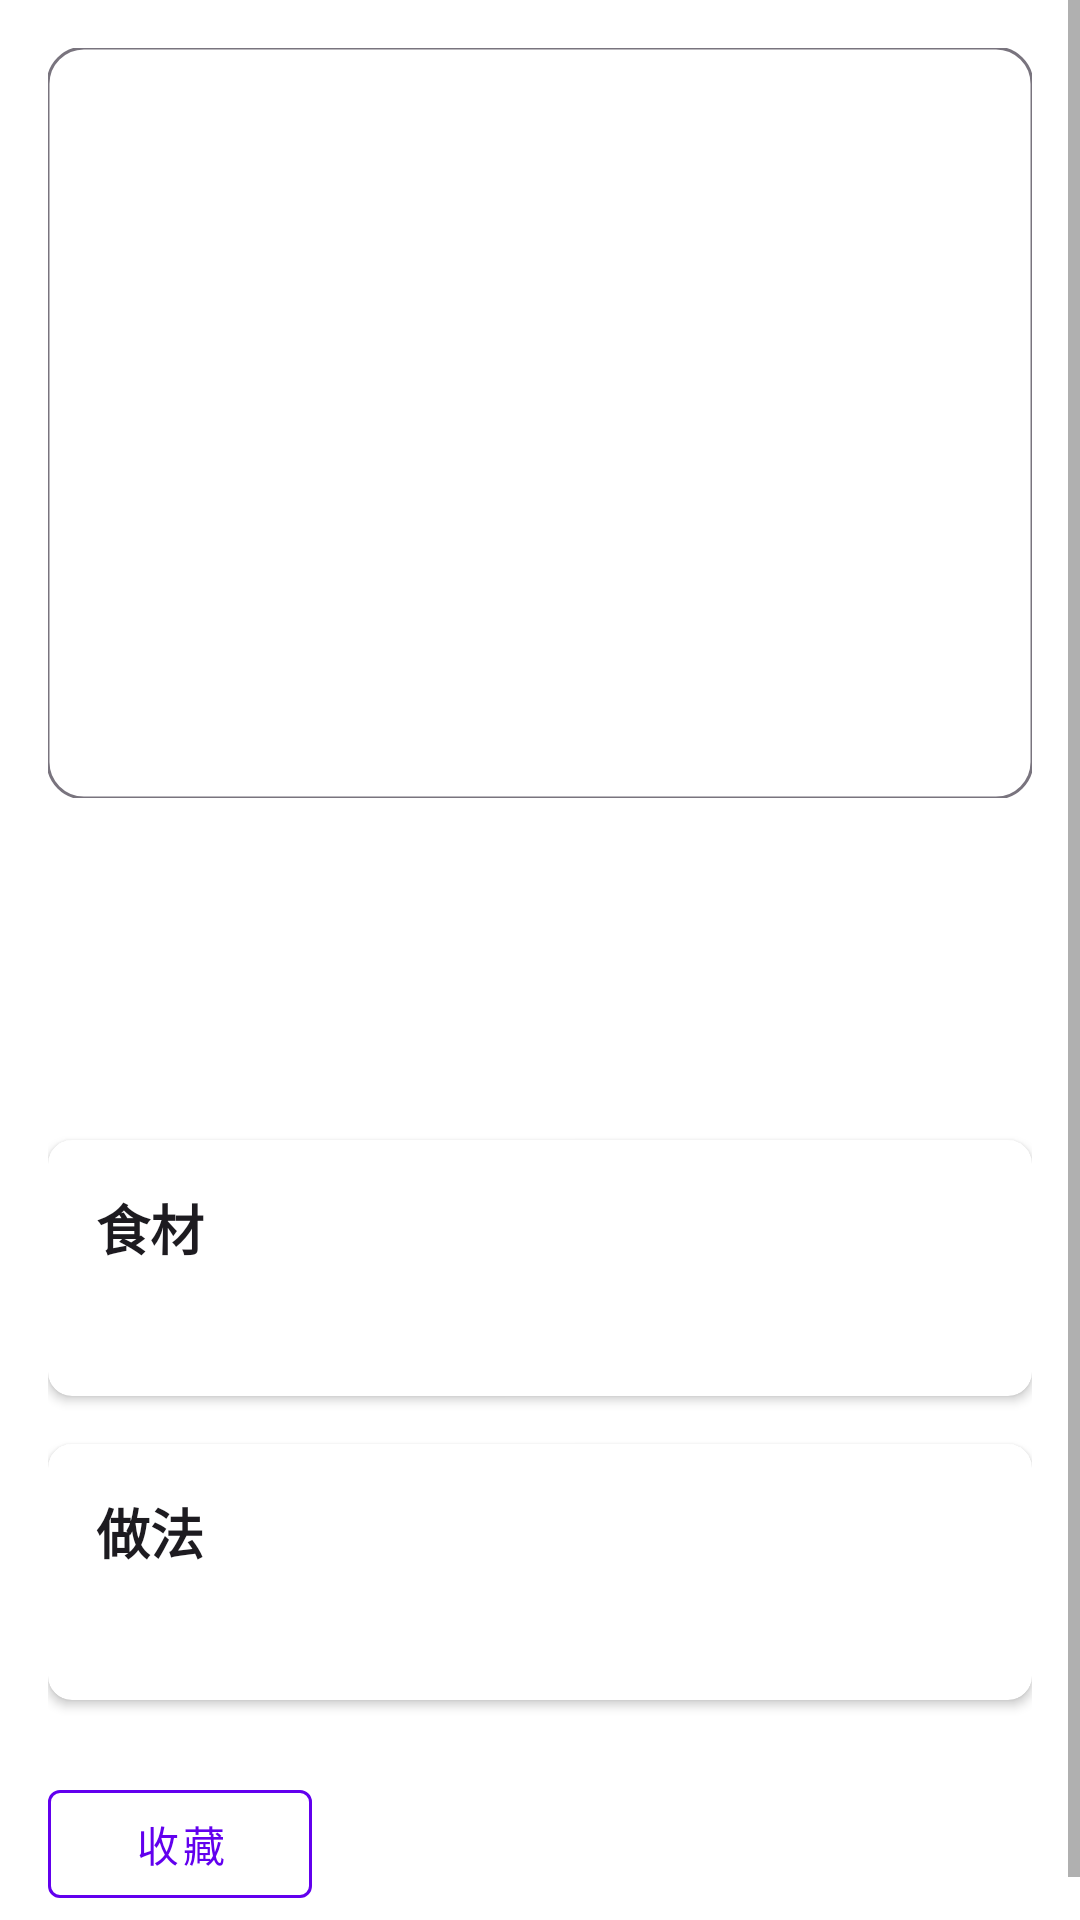

Android layout source for this screen:
<!-- AndroidManifest.xml: application theme AppTheme -->
<!-- res/layout/activity_recipe_detail.xml -->
<?xml version="1.0" encoding="utf-8"?>
<ScrollView xmlns:android="http://schemas.android.com/apk/res/android"
    xmlns:app="http://schemas.android.com/apk/res-auto"
    xmlns:tools="http://schemas.android.com/tools"
    android:layout_width="match_parent"
    android:layout_height="match_parent"
    android:background="@color/surface"
    android:fillViewport="true">

    <LinearLayout
        android:layout_width="match_parent"
        android:layout_height="wrap_content"
        android:orientation="vertical"
        android:padding="16dp">

        
        <com.google.android.material.imageview.ShapeableImageView
            android:id="@+id/detailImageView"
            android:layout_width="match_parent"
            android:layout_height="250dp"
            android:scaleType="centerCrop"
            app:shapeAppearanceOverlay="@style/ShapeAppearance.MediumComponent"
            app:strokeColor="@color/strokeColor"
            app:strokeWidth="1dp"
            android:contentDescription="@string/recipe_image_desc"/>

        
        <TextView
            android:id="@+id/recipeNameTextView"
            android:layout_width="match_parent"
            android:layout_height="wrap_content"
            android:layout_marginTop="24dp"
            android:textColor="@color/onSurface"
            android:textSize="24sp"
            android:textStyle="bold"
            android:letterSpacing="0.02"
            tools:text="辣椒炒肉"/>

        
        <LinearLayout
            android:layout_width="match_parent"
            android:layout_height="wrap_content"
            android:layout_marginTop="12dp"
            android:orientation="horizontal"
            android:gravity="center_vertical">

            <ImageView
                android:layout_width="20dp"
                android:layout_height="20dp"
                android:layout_marginEnd="8dp"
                android:src="@drawable/ic_launcher_foreground"
                android:contentDescription="@null"/>

            <TextView
                android:id="@+id/caloriesTextView"
                android:layout_width="wrap_content"
                android:layout_height="wrap_content"
                android:textColor="@color/secondaryTextColor"
                android:textSize="16sp"
                tools:text="热量: 350 卡路里"/>
        </LinearLayout>

        
        <com.google.android.material.card.MaterialCardView
            android:layout_width="match_parent"
            android:layout_height="wrap_content"
            android:layout_marginTop="24dp"
            app:cardElevation="2dp"
            app:shapeAppearanceOverlay="@style/ShapeAppearance.SmallComponent">

            <LinearLayout
                android:layout_width="match_parent"
                android:layout_height="wrap_content"
                android:orientation="vertical"
                android:padding="16dp">

                <TextView
                    android:layout_width="match_parent"
                    android:layout_height="wrap_content"
                    android:text="@string/ingredients_title"
                    android:textColor="@color/onSurface"
                    android:textSize="18sp"
                    android:textStyle="bold"
                    android:layout_marginBottom="8dp"/>

                <TextView
                    android:id="@+id/ingredientsTextView"
                    android:layout_width="match_parent"
                    android:layout_height="wrap_content"
                    android:textColor="@color/onSurfaceVariant"
                    tools:text="• 猪肉 300g\n• 青椒 200g\n• 大蒜 3瓣\n• 生抽 2勺"/>
            </LinearLayout>
        </com.google.android.material.card.MaterialCardView>

        <com.google.android.material.card.MaterialCardView
            android:layout_width="match_parent"
            android:layout_height="wrap_content"
            android:layout_marginTop="16dp"
            app:cardElevation="2dp"
            app:shapeAppearanceOverlay="@style/ShapeAppearance.SmallComponent">

            <LinearLayout
                android:layout_width="match_parent"
                android:layout_height="wrap_content"
                android:orientation="vertical"
                android:padding="16dp">

                <TextView
                    android:layout_width="match_parent"
                    android:layout_height="wrap_content"
                    android:text="@string/steps_title"
                    android:textColor="@color/onSurface"
                    android:textSize="18sp"
                    android:textStyle="bold"
                    android:layout_marginBottom="8dp"/>

                <TextView
                    android:id="@+id/stepsTextView"
                    android:layout_width="match_parent"
                    android:layout_height="wrap_content"
                    android:textColor="@color/onSurfaceVariant"
                    tools:text="1. 猪肉切片腌制10分钟\n2. 青椒切丝备用\n3. 热油爆香蒜末\n4. 先炒肉片后加入青椒"/>
            </LinearLayout>
        </com.google.android.material.card.MaterialCardView>

        
        <com.google.android.material.button.MaterialButton
            android:id="@+id/favoriteButton"
            style="@style/Widget.MaterialComponents.Button.OutlinedButton"
            android:layout_width="wrap_content"
            android:layout_height="wrap_content"
            android:layout_marginTop="24dp"
            android:text="@string/favorite"
            app:icon="@drawable/ic_launcher_foreground"
            app:iconGravity="textStart"
            app:iconTint="@color/primaryColor"
            app:strokeColor="@color/primaryColor"
            android:contentDescription="@string/favorite"/>
    </LinearLayout>
</ScrollView>
<!-- resources referenced by this layout -->
<resources>
  <color name="onSurface">#1D1B20</color>
  <color name="onSurfaceVariant">#49454F</color>
  <color name="primaryColor">#6200EE</color>
  <color name="secondaryTextColor">#757575</color>
  <color name="strokeColor">#79747E</color>
  <color name="surface">#FFFFFF</color>
  <string name="favorite">收藏</string>
  <string name="ingredients_title">食材</string>
  <string name="recipe_image_desc">菜谱展示图片</string>
  <string name="steps_title">做法</string>
  <style name="ShapeAppearance.MediumComponent" parent="ShapeAppearance.Material3.MediumComponent">
          <item name="cornerFamily">rounded</item>
          <item name="cornerSize">12dp</item>
      </style>
  <style name="ShapeAppearance.SmallComponent" parent="ShapeAppearance.Material3.SmallComponent">
          <item name="cornerFamily">rounded</item>
          <item name="cornerSize">8dp</item>
      </style>
  <style name="AppTheme" parent="Theme.MaterialComponents.Light.DarkActionBar">
          <item name="colorPrimary">@color/purple_500</item>
          <item name="colorPrimaryVariant">@color/purple_700</item>
          <item name="colorOnPrimary">@color/white</item>
          <item name="cornerFamily">rounded</item>
          <item name="cornerSize">8dp</item>
          <item name="materialThemeOverlay">@style/ThemeOverlay.MaterialComponents</item>
          <item name="android:windowIsTranslucent">true</item>
          <item name="android:windowTranslucentStatus">true</item>
          <item name="android:windowTranslucentNavigation">false</item>
          <item name="windowActionBar">false</item>
          <item name="windowNoTitle">true</item>
          <item name="android:windowFullscreen">true</item>
      </style>
  <color name="purple_500">#FF6200EE</color>
  <color name="purple_700">#FF3700B3</color>
  <color name="white">#FFFFFF</color>
</resources>
